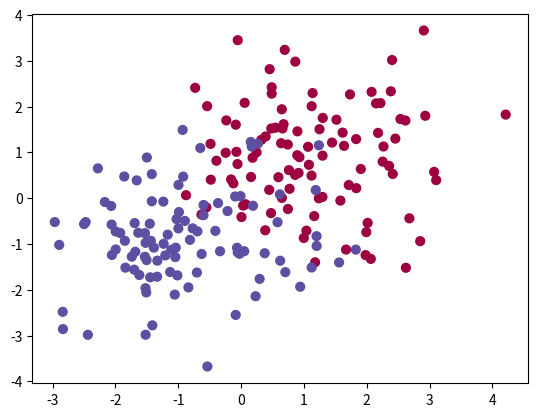

Here is the Python script that generated this plot:
import numpy as np

import matplotlib.pyplot as plt
def init_variables():

    # Creates array with two random numbers

    weights = np.random.normal(size = 2)

    bias    = 0

    return weights, bias
def get_dataset():

    row_per_class = 100

    # Creates an array of row_per_class arrays containing 2 random number each

    sick     = np.random.randn(row_per_class, 2) + np.array([1, 1])

    # Creates an array of row_per_class arrays containing 2 random number each

    healthy  = np.random.randn(row_per_class, 2) + np.array([-1, -1])

    # Concatenate the arrays => 1 array containing 2*row_per_class arrays with 2 entries each

    # Features = inputs

    features = np.vstack([sick, healthy])

    # Create an array with row_per_class 0 and row_per_class 1

    # Targets are the expected output for each patient

    targets  = np.concatenate((np.zeros(row_per_class), np.zeros(row_per_class) + 1))

    return features, targets
def pre_activation(features, weights, bias):

    # x1*w1 + x2*w2 + bias

    return np.dot(features, weights) + bias
def activation(z):

    return 1 / (1 + np.exp(-z))
def derivative_activation(z):

    return activation(z) * (1 - activation(z))
def predict(features, targets, weights, bias):

    z = pre_activation(features, weights, bias)

    # Compute activation for each value of z array and stock results in array

    y = activation(z)

    # Round values in y array

    return np.round(y)
def cost(predictions, targets):

    return np.mean((predictions - targets) ** 2)
def train(features, targets, weights, bias):

    epochs = 30

    learning_rate = 0.1

    # Print current accuracy

    predictions = predict(features, targets, weights, bias)

    print("Accuracy", np.mean(predictions == targets))

    # Plot points (Display graph)

    plt.scatter(features[:, 0], features[:, 1], s=40, c=targets, cmap=plt.cm.Spectral)

    plt.show()

    for epoch in range(epochs):

        if epoch % 10 == 0:

            predictions = activation(pre_activation(features, weights, bias))

            # Display cost every 10 epochs

            print("Cost: %s" % cost(predictions, targets))

        # Init gradient

        weights_gradients = np.zeros(weights.shape)

        bias_gradient = 0

        # Go through each row and corresponding target

        for feature, target, in zip(features, targets):

            # Compute prediction for each feature / row

            z = pre_activation(feature, weights, bias)

            y = activation(z)

            # Update gradients

            # With derivative partial of cost function ( (y - t)**2 )

            weights_gradients += (y - target) * derivative_activation(z) * feature

            bias_gradient     += (y - target) * derivative_activation(z)

        # Update variables

        weights = weights - learning_rate * weights_gradients

        bias    = bias - learning_rate * bias_gradient

        # Print current acuracy

        predictions = predict(features, targets, weights, bias)

        print("Accuracy", np.mean(predictions == targets))
if __name__ == '__main__':

    features, targets = get_dataset()

    weights, bias     = init_variables()

    # Train the model to find weights and bias

    train(features, targets, weights, bias)